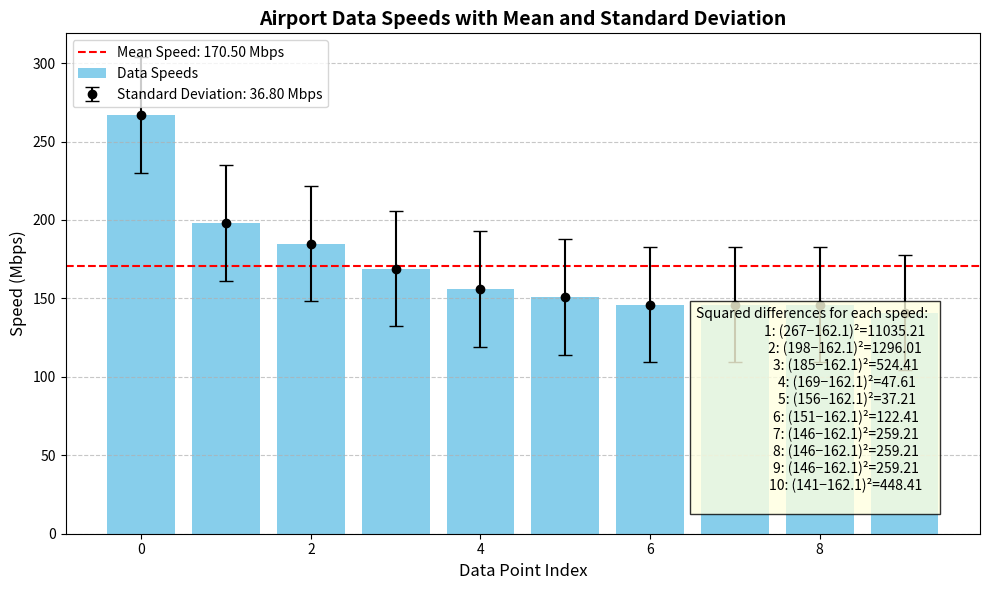

Reproduce this figure in Python.
import matplotlib.pyplot as plt
import numpy as np

# Data from the question
speeds = [267, 198, 185, 169, 156, 151, 146, 146, 146, 141]

# Calculate mean and standard deviation
mean_speed = np.mean(speeds)
std_dev_speed = np.std(speeds)

# Create the plot
plt.figure(figsize=(10, 6))

# Plot the speeds of each celebrity
plt.bar(range(len(speeds)), speeds, color='skyblue', label='Data Speeds')

# Add a horizontal line for the mean
plt.axhline(mean_speed, color='red', linestyle='--', label=f'Mean Speed: {mean_speed:.2f} Mbps')

# Add error bars for standard deviation
plt.errorbar(range(len(speeds)), speeds, yerr=std_dev_speed, fmt='o', color='black', capsize=5, label=f'Standard Deviation: {std_dev_speed:.2f} Mbps')

# Add labels and title
plt.xlabel('Data Point Index', fontsize=12)
plt.ylabel('Speed (Mbps)', fontsize=12)
plt.title('Airport Data Speeds with Mean and Standard Deviation', fontsize=14, fontweight='bold')

# Add informational text in the top-right corner
info_text = (
    "Squared differences for each speed:  \n"
    "1: (267−162.1)²=11035.21   \n"
    "2: (198−162.1)²=1296.01    \n"
    "3: (185−162.1)²=524.41     \n"
    "4: (169−162.1)²=47.61      \n"
    "5: (156−162.1)²=37.21      \n"
    "6: (151−162.1)²=122.41     \n"
    "7: (146−162.1)²=259.21     \n"
    "8: (146−162.1)²=259.21     \n"
    "9: (146−162.1)²=259.21     \n"
    "10: (141−162.1)²=448.41    \n"
)

plt.text(0.95, 0.05, info_text, fontsize=10, bbox=dict(facecolor='lightyellow', alpha=0.8),
         transform=plt.gca().transAxes, verticalalignment='bottom', horizontalalignment='right')

# Add legend
plt.legend(loc='upper left')

# Show the plot
plt.grid(axis='y', linestyle='--', alpha=0.7)
plt.tight_layout()
plt.show()
